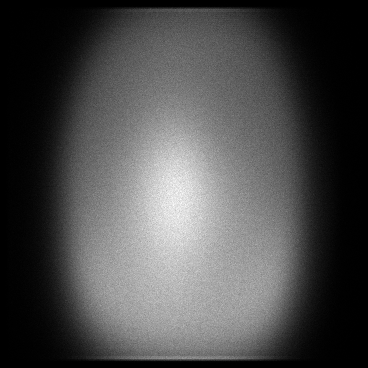

Data behind this chart, as committed beside it:
x, y, count
4, 125, 1
5, 113, 1
5, 143, 1
5, 153, 1
5, 170, 1
5, 191, 1
5, 194, 1
5, 210, 1
5, 214, 1
5, 240, 1
5, 267, 1
5, 281, 1
5, 285, 1
5, 289, 1
5, 294, 1
5, 306, 1
6, 59, 1
6, 78, 1
6, 110, 1
6, 116, 1
6, 138, 1
6, 146, 1
6, 151, 1
6, 157, 1
6, 158, 1
6, 159, 1
6, 160, 1
6, 162, 1
6, 165, 1
6, 167, 1
6, 168, 1
6, 171, 2
6, 173, 1
6, 179, 1
6, 181, 3
6, 182, 1
6, 183, 2
6, 187, 1
6, 191, 1
6, 193, 2
6, 199, 1
6, 204, 2
6, 205, 2
6, 207, 1
6, 208, 1
6, 209, 2
6, 212, 1
6, 225, 1
6, 226, 1
6, 227, 1
6, 228, 1
6, 230, 1
6, 231, 2
6, 232, 1
6, 239, 1
6, 254, 1
6, 271, 1
6, 273, 1
6, 277, 2
6, 281, 1
... 119,279 more rows
